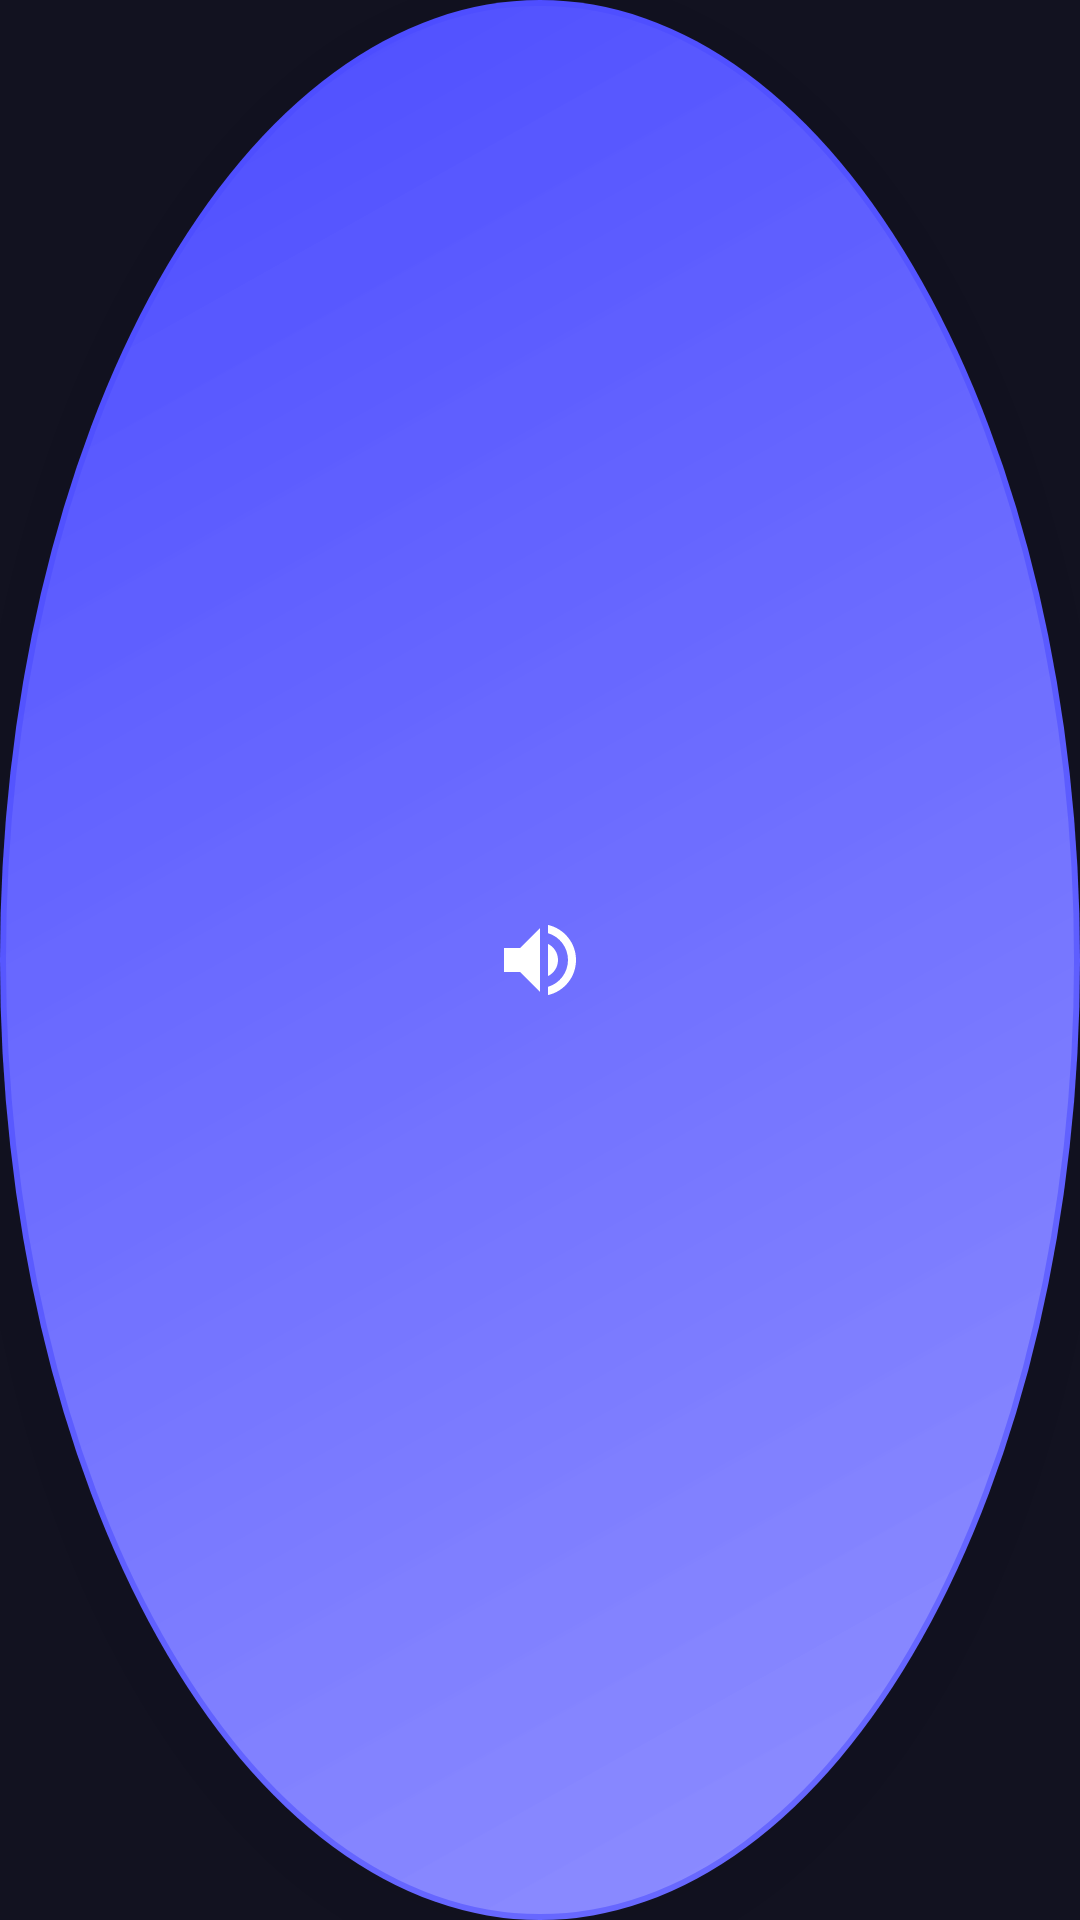

Here is an Android app screen rendered from its layout file. Give the layout XML and the strings, colors and styles it references.
<!-- AndroidManifest.xml: application theme Theme.VolumeAssist -->
<!-- res/layout/overlay_collapsed.xml -->
<?xml version="1.0" encoding="utf-8"?>
<FrameLayout xmlns:android="http://schemas.android.com/apk/res/android"
    android:id="@+id/collapsedLayout"
    android:layout_width="56dp"
    android:layout_height="56dp"
    android:background="@drawable/overlay_collapsed_background"
    android:elevation="8dp">

    <ImageView
        android:id="@+id/collapsedIcon"
        android:layout_width="32dp"
        android:layout_height="32dp"
        android:layout_gravity="center"
        android:src="@drawable/ic_volume"
        android:contentDescription="@string/app_name"
        android:tint="@android:color/white" />

</FrameLayout>
<!-- resources referenced by this layout -->
<resources>
  <!-- drawable ic_volume (drawable) -->
  <vector xmlns:android="http://schemas.android.com/apk/res/android"
      android:width="24dp"
      android:height="24dp"
      android:viewportWidth="24"
      android:viewportHeight="24">
      <path
          android:fillColor="@android:color/white"
          android:pathData="M3,9v6h4l5,5V4L7,9H3zM16.5,12c0,-1.77 -1.02,-3.29 -2.5,-4.03v8.05c1.48,-0.73 2.5,-2.25 2.5,-4.02zM14,3.23v2.06c2.89,0.86 5,3.54 5,6.71s-2.11,5.85 -5,6.71v2.06c4.01,-0.91 7,-4.49 7,-8.77s-2.99,-7.86 -7,-8.77z" />
  </vector>
  <!-- drawable overlay_collapsed_background (drawable) -->
  <?xml version="1.0" encoding="utf-8"?>
  <layer-list xmlns:android="http://schemas.android.com/apk/res/android">
      
      <item
          android:left="2dp"
          android:top="2dp"
          android:right="2dp"
          android:bottom="2dp">
          <shape android:shape="oval">
              <solid android:color="#40000000" />
              <size
                  android:width="56dp"
                  android:height="56dp" />
          </shape>
      </item>
      
      
      <item>
          <shape android:shape="oval">
              <gradient
                  android:angle="135"
                  android:startColor="#FF6B6BFF"
                  android:endColor="#FF4A4AFF"
                  android:type="linear" />
              <size
                  android:width="52dp"
                  android:height="52dp" />
          </shape>
      </item>
      
      
      <item
          android:top="2dp"
          android:left="2dp"
          android:right="2dp"
          android:bottom="2dp">
          <shape android:shape="oval">
              <gradient
                  android:angle="135"
                  android:startColor="#40FFFFFF"
                  android:centerColor="#20FFFFFF"
                  android:endColor="#00FFFFFF"
                  android:type="linear" />
          </shape>
      </item>
  </layer-list>
  <string name="app_name">VolumeAssist</string>
  <style name="Theme.VolumeAssist" parent="Base.Theme.VolumeAssist" />
  <style name="Base.Theme.VolumeAssist" parent="Theme.Material3.Dark.NoActionBar">
          <item name="colorPrimary">@color/primary</item>
          <item name="colorPrimaryDark">@color/primary_dark</item>
          <item name="colorPrimaryContainer">@color/primary_container</item>
          <item name="colorOnPrimary">@color/on_primary</item>
          <item name="colorSecondary">@color/secondary</item>
          <item name="colorSecondaryContainer">@color/secondary_container</item>
          <item name="colorOnSecondary">@color/on_secondary</item>
          <item name="android:colorBackground">@color/background</item>
          <item name="colorOnBackground">@color/on_background</item>
          <item name="colorSurface">@color/surface</item>
          <item name="colorOnSurface">@color/on_surface</item>
          <item name="android:statusBarColor">@color/primary</item>
      </style>
  <color name="primary">#A8B0C0</color>
  <color name="primary_dark">#6A7080</color>
  <color name="primary_container">#2A2E3E</color>
  <color name="on_primary">#FFFFFF</color>
  <color name="secondary">#7A8090</color>
  <color name="secondary_container">#1E2230</color>
  <color name="on_secondary">#FFFFFF</color>
  <color name="background">#121220</color>
  <color name="on_background">#E0E0E8</color>
  <color name="surface">#1A1A28</color>
  <color name="on_surface">#D0D0D8</color>
</resources>
